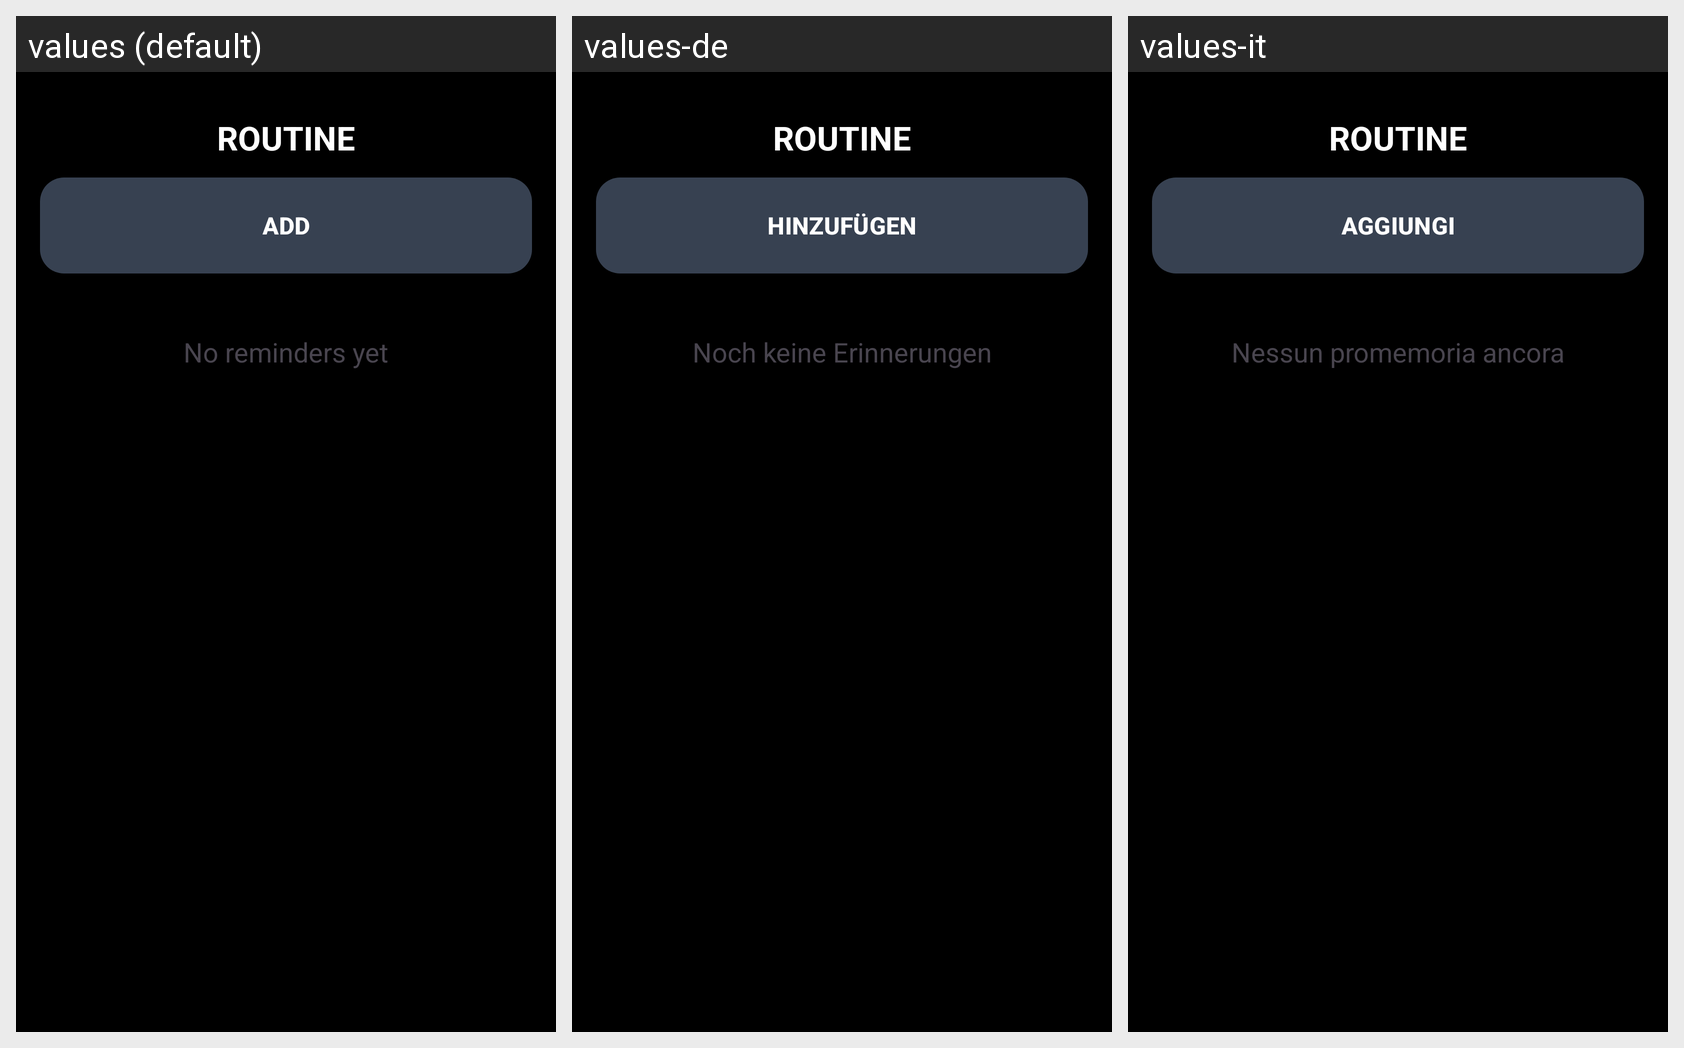

Strings drawn on this Android screen and how each of the app's shown locales translates them:
Android screen res/layout/activity_care.xml rendered under 3 locales, left to right: values (default), values-de, values-it. Device: Nexus 5 (rendered at 1080×1920; each locale shown at half size, 540×960, under a caption strip naming it); theme Theme.AllIsOK.
Other locales in the repository, not shown: values-es, values-fr, values-pl, values-pt-rBR, values-ru, values-tr.
Strings drawn on this screen, with the default value and each locale's value (text and hints the layout hard-codes, and strings that could not be matched under every locale, appear in the picture but are not listed):

home_routine
  values: ROUTINE
  values-de: ROUTINE
  values-it: ROUTINE

care_add
  values: ADD
  values-de: HINZUFÜGEN
  values-it: AGGIUNGI

care_empty
  values: No reminders yet
  values-de: Noch keine Erinnerungen
  values-it: Nessun promemoria ancora
